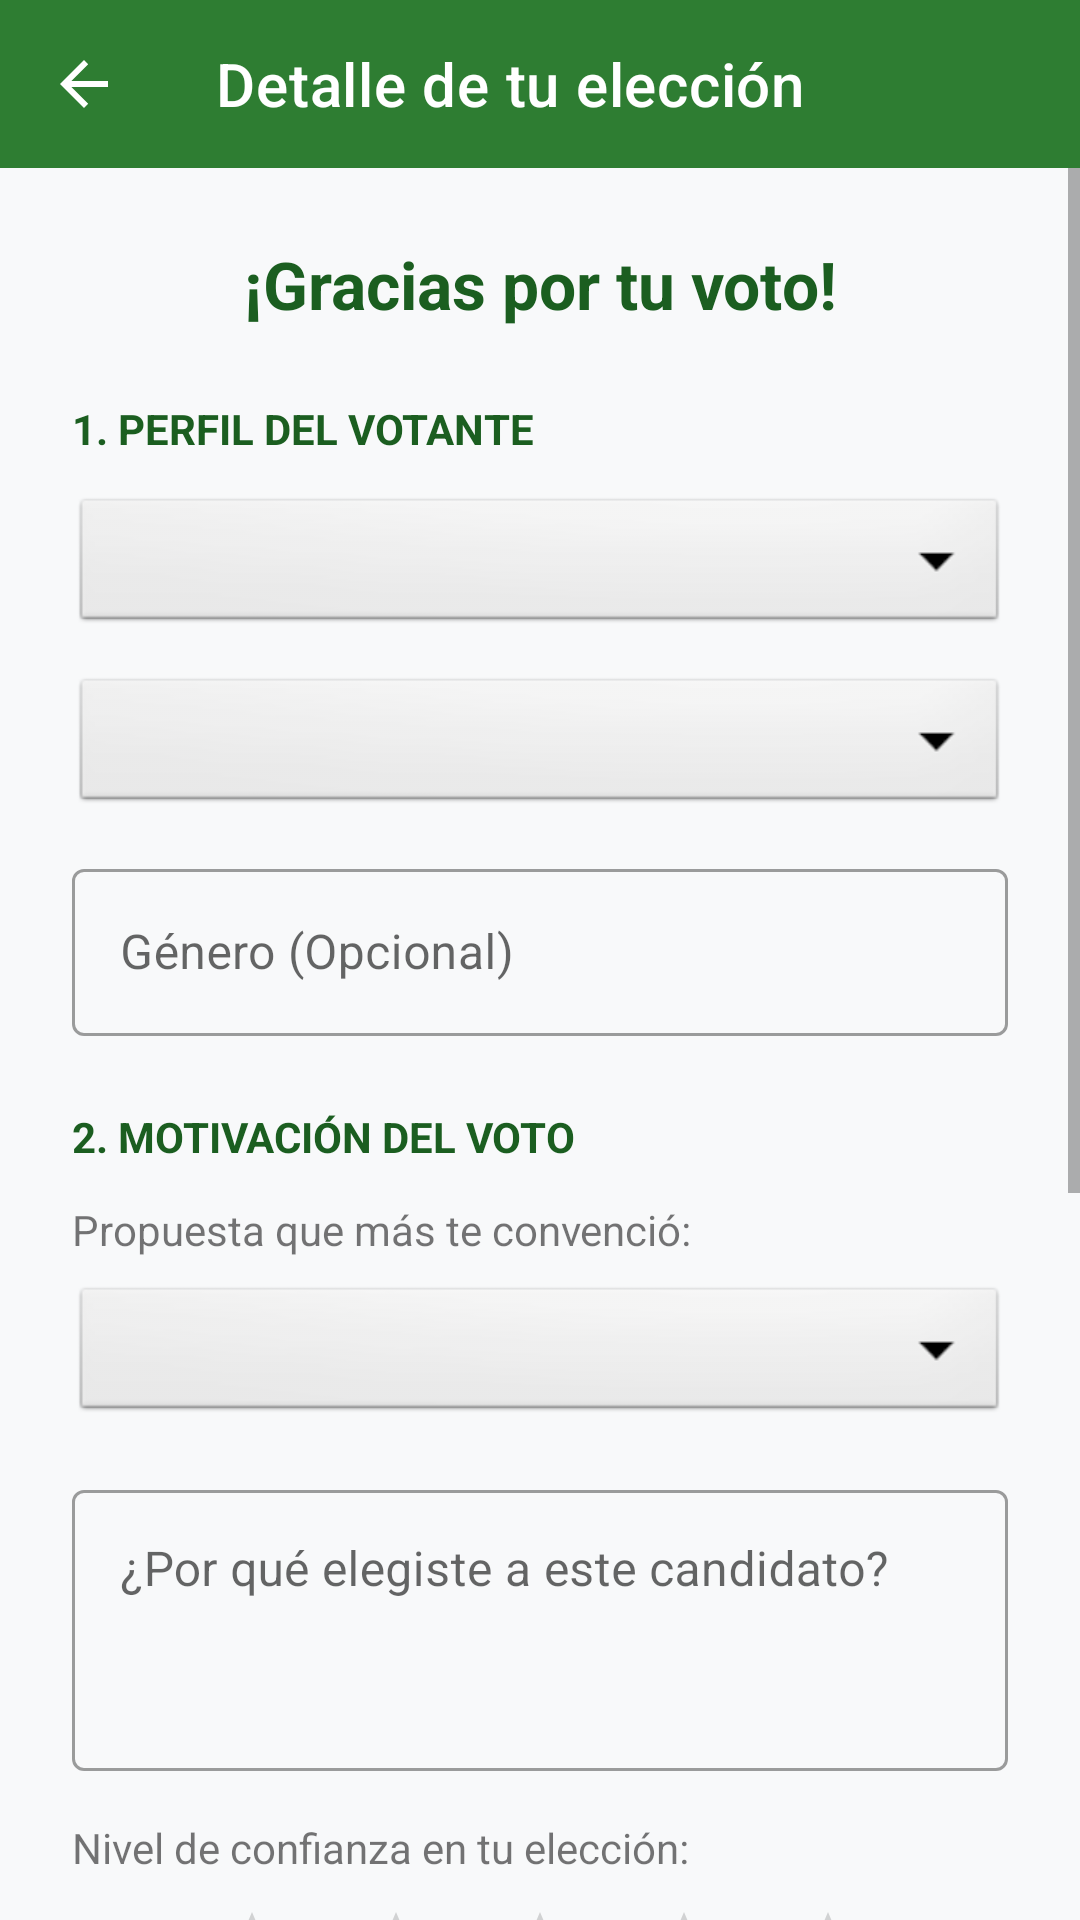

Layout XML and referenced resources for this Android screen:
<!-- AndroidManifest.xml: application theme Theme.EncuestaAPP -->
<!-- res/layout/fragment_cuestionario_voto.xml -->
<?xml version="1.0" encoding="utf-8"?>
<androidx.constraintlayout.widget.ConstraintLayout xmlns:android="http://schemas.android.com/apk/res/android"
    xmlns:app="http://schemas.android.com/apk/res-auto"
    android:layout_width="match_parent"
    android:layout_height="match_parent"
    android:background="@color/gray_light">

    <com.google.android.material.appbar.MaterialToolbar
        android:id="@+id/toolbar"
        android:layout_width="match_parent"
        android:layout_height="?attr/actionBarSize"
        android:background="@color/amazon_green_primary"
        app:title="Detalle de tu elección"
        app:titleTextColor="@color/white"
        app:navigationIcon="?attr/homeAsUpIndicator"
        app:navigationIconTint="@color/white"
        app:layout_constraintTop_toTopOf="parent"/>

    <ScrollView
        android:layout_width="match_parent"
        android:layout_height="0dp"
        app:layout_constraintTop_toBottomOf="@id/toolbar"
        app:layout_constraintBottom_toBottomOf="parent">

        <LinearLayout
            android:layout_width="match_parent"
            android:layout_height="wrap_content"
            android:orientation="vertical"
            android:padding="24dp">

            <TextView
                android:id="@+id/tvGraciasVoto"
                android:layout_width="match_parent"
                android:layout_height="wrap_content"
                android:text="¡Gracias por tu voto!"
                android:textSize="22sp"
                android:textStyle="bold"
                android:textColor="@color/amazon_green_dark"
                android:layout_marginBottom="24dp"
                android:textAlignment="center"/>

            
            <TextView
                android:layout_width="match_parent"
                android:layout_height="wrap_content"
                android:text="1. PERFIL DEL VOTANTE"
                android:textStyle="bold"
                android:textColor="@color/amazon_green_dark"
                android:layout_marginBottom="12dp"/>

            <Spinner
                android:id="@+id/spinnerEdad"
                android:layout_width="match_parent"
                android:layout_height="48dp"
                android:background="@android:drawable/btn_dropdown"
                android:layout_marginBottom="12dp"/>

            <Spinner
                android:id="@+id/spinnerZona"
                android:layout_width="match_parent"
                android:layout_height="48dp"
                android:background="@android:drawable/btn_dropdown"
                android:layout_marginBottom="12dp"/>

            <com.google.android.material.textfield.TextInputLayout
                android:layout_width="match_parent"
                android:layout_height="wrap_content"
                android:layout_marginBottom="24dp"
                style="@style/Widget.MaterialComponents.TextInputLayout.OutlinedBox">
                <com.google.android.material.textfield.TextInputEditText
                    android:id="@+id/etGenero"
                    android:layout_width="match_parent"
                    android:layout_height="wrap_content"
                    android:hint="Género (Opcional)" />
            </com.google.android.material.textfield.TextInputLayout>

            
            <TextView
                android:layout_width="match_parent"
                android:layout_height="wrap_content"
                android:text="2. MOTIVACIÓN DEL VOTO"
                android:textStyle="bold"
                android:textColor="@color/amazon_green_dark"
                android:layout_marginBottom="12dp"/>

            <TextView
                android:layout_width="wrap_content"
                android:layout_height="wrap_content"
                android:text="Propuesta que más te convenció:"
                android:layout_marginBottom="8dp"/>
            <Spinner
                android:id="@+id/spinnerPropuesta"
                android:layout_width="match_parent"
                android:layout_height="48dp"
                android:background="@android:drawable/btn_dropdown"
                android:layout_marginBottom="16dp"/>

            <com.google.android.material.textfield.TextInputLayout
                android:layout_width="match_parent"
                android:layout_height="wrap_content"
                android:layout_marginBottom="16dp"
                style="@style/Widget.MaterialComponents.TextInputLayout.OutlinedBox">
                <com.google.android.material.textfield.TextInputEditText
                    android:id="@+id/etMotivoEleccion"
                    android:layout_width="match_parent"
                    android:layout_height="wrap_content"
                    android:hint="¿Por qué elegiste a este candidato?"
                    android:gravity="top"
                    android:inputType="textMultiLine"
                    android:lines="3"/>
            </com.google.android.material.textfield.TextInputLayout>

            <TextView
                android:layout_width="wrap_content"
                android:layout_height="wrap_content"
                android:text="Nivel de confianza en tu elección:"
                android:layout_marginBottom="8dp"/>
            <RatingBar
                android:id="@+id/rbConfianza"
                android:layout_width="wrap_content"
                android:layout_height="wrap_content"
                android:numStars="5"
                android:stepSize="1.0"
                android:layout_gravity="center"
                android:layout_marginBottom="24dp"
                android:progressTint="#FFEB3B"
                style="@style/Widget.AppCompat.RatingBar"/>

            
            <TextView
                android:layout_width="match_parent"
                android:layout_height="wrap_content"
                android:text="3. CONOCIMIENTO DEL CANDIDATO"
                android:textStyle="bold"
                android:textColor="@color/amazon_green_dark"
                android:layout_marginBottom="12dp"/>

            <com.google.android.material.switchmaterial.SwitchMaterial
                android:id="@+id/swTrayectoria"
                android:layout_width="match_parent"
                android:layout_height="wrap_content"
                android:text="¿Conoces la trayectoria del candidato?"
                android:textSize="16sp"
                android:layout_marginBottom="12dp"/>

            <TextView
                android:layout_width="wrap_content"
                android:layout_height="wrap_content"
                android:text="¿Cómo te enteraste de sus propuestas?"
                android:layout_marginBottom="8dp"/>
            <Spinner
                android:id="@+id/spinnerFuente"
                android:layout_width="match_parent"
                android:layout_height="48dp"
                android:background="@android:drawable/btn_dropdown"
                android:layout_marginBottom="32dp"/>

            <Button
                android:id="@+id/btnEnviarCuestionario"
                android:layout_width="match_parent"
                android:layout_height="wrap_content"
                android:text="FINALIZAR Y ENVIAR"
                android:padding="16dp"
                android:textSize="16sp"
                android:backgroundTint="@color/amazon_green_primary"
                android:textColor="@color/white"
                android:layout_marginBottom="16dp"/>

            <Button
                android:id="@+id/btnVolverInicio"
                style="@style/Widget.MaterialComponents.Button.TextButton"
                android:layout_width="match_parent"
                android:layout_height="wrap_content"
                android:text="DESCARTAR Y VOLVER"
                android:textColor="@color/amazon_green_dark" />

        </LinearLayout>
    </ScrollView>

    <com.airbnb.lottie.LottieAnimationView
        android:id="@+id/lottieCheck"
        android:layout_width="200dp"
        android:layout_height="200dp"
        android:visibility="gone"
        app:lottie_autoPlay="false"
        app:lottie_loop="false"
        app:layout_constraintTop_toTopOf="parent"
        app:layout_constraintBottom_toBottomOf="parent"
        app:layout_constraintLeft_toLeftOf="parent"
        app:layout_constraintRight_toRightOf="parent" />

</androidx.constraintlayout.widget.ConstraintLayout>
<!-- resources referenced by this layout -->
<resources>
  <color name="amazon_green_dark">#1B5E20</color>
  <color name="amazon_green_primary">#2E7D32</color>
  <color name="gray_light">#F8F9FA</color>
  <color name="white">#FFFFFF</color>
  <style name="Theme.EncuestaAPP" parent="Theme.MaterialComponents.DayNight.NoActionBar">
          
          <item name="colorPrimary">@color/amazon_green_primary</item>
          <item name="colorPrimaryVariant">@color/amazon_green_dark</item>
          <item name="colorOnPrimary">@color/white</item>
          
          
          <item name="android:statusBarColor">@color/amazon_green_dark</item>
          
          
          <item name="colorSecondary">@color/amazon_green_light</item>
          <item name="colorOnSecondary">@color/black</item>
      </style>
  <color name="amazon_green_light">#A5D6A7</color>
  <color name="black">#000000</color>
</resources>
